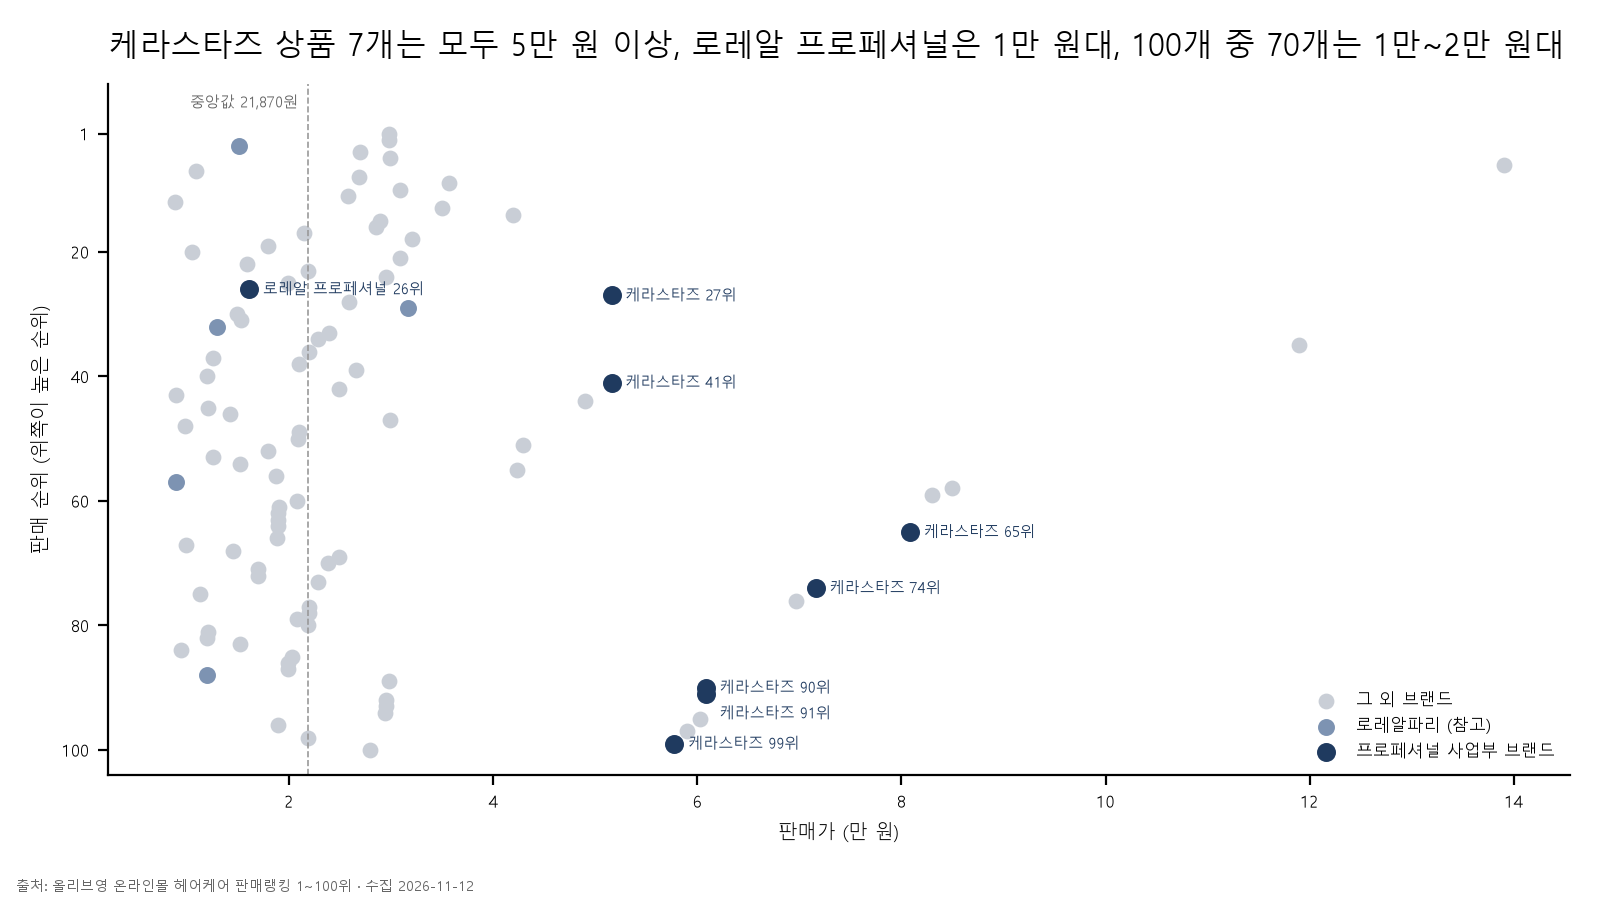

The table this chart was drawn from, first rows:
순위, 브랜드, 제품명, 제품종류, 판매가, 정가, 세트여부
1, 어노브, [4년 연속 1위] 어노브 딥 데미지 리페어 헤어 마스크 (트리트먼트/헤…, 헤어트리트먼트, 29800, 42000, 1
2, 루톤, 루톤 여성 두피용 알파에르겐 탈모샴푸 500ml+70ml 증정기획, 샴푸, 29800, 36000, 1
3, 로레알, [헬로키티 한정기획ㅣ+헤어브러쉬] 로레알파리 헤어오일 열보호 에센스 10…, 헤어오일, 15100, 23500, 1
4, 라보에이치, [몬치치] NEW라보에이치 두피강화샴푸 750ML+100ML [탈모증상완…, 샴푸, 26900, 36000, 0
5, 닥터포헤어, [NO.1탈모볼륨샴푸] 닥터포헤어 폴리젠 씨크닝 샴푸 750ml 기획 (…, 샴푸, 29900, 40000, 1
6, 에이페, [미나미 PICK/손상모 홈케어] 에이페 헤어 클리닉 트리트먼트 부스터, 두피/모발디바이스, 139000, 199000, 0
7, 미쟝센, [염색+새치겸용] 미쟝센 헬로크림 더블커버 120G 염색(미스틱블랙 외 …, 염모제, 10900, 16000, 1
8, 어노브, 어노브 딥 데미지 리페어 샴푸 500ml 더블/듀오 기획, 샴푸, 26800, 34000, 1
9, 모로칸오일, [11월 올영픽/1억병 판매] 모로칸오일 헤어 트리트먼트 50ml 단독 …, 헤어오일, 35700, 42000, 1
10, 리필드, [11월 올영픽/몰티즈] 리필드 사이토카인 씨에이디피알 스칼프 부스터 토…, 헤어토닉/앰플, 30900, 41000, 1
11, 솔랩, [피지/각질/냄새 케어] 솔랩 두피 스케일러 250ml + 브러쉬 기획, 두피스케일러, 25800, 31900, 1
12, 이지엔, [포켓몬 에디션/리뷰이벤트] 이지엔 푸딩 헤어컬러 12종, 염모제, 8800, 16000, 0
13, 그래비티, [카이스트특허기술] 그래비티 헤어리프팅 샴푸 엑스트라 스트롱 475ml …, 샴푸, 34960, 38000, 1
14, 라보에이치, [올영단독/대용량] 라보에이치 두피강화샴푸 탈모증상완화 750ML 리필 …, 샴푸, 41900, 57900, 1
15, 어노브, 어노브 실크 헤어 오일 에센스 70ml 더블 기획 (텐더블룸/웜페탈), 헤어에센스, 28900, 35000, 1
16, 청미정, [두피케어/성분에진심] 청미정 다시마 샴푸 500ml 기획/단품 (문어괄…, 샴푸, 28500, 28500, 1
17, 피노, [11월 올영픽/젤리 헤어팩] 피노 프리미엄 터치 헤어 마스크 230g …, 헤어트리트먼트, 21500, 28000, 1
18, 아도르, 아도르 퍼퓸 헤어 오일 80ml 기획 3종 리뉴얼 (단독기획/미니증정), 헤어오일, 32000, 32000, 1
19, 실크테라피, [11월올영픽/열보호]실크테라피 히트인핸서 헤어밀크 150mL + 챠미키…, 헤어에센스, 17900, 21400, 1
20, 다슈, [1등 컬크림] 다슈 데일리 볼륨업 컬크림 150ml, 컬크림, 10500, 15000, 0
21, 하아르, [올영단독/증량기획] 하아르 닥터란 탈모증상완화 샴푸 500ml + 30…, 샴푸, 30900, 32000, 1
22, 라보에이치, [4년연속1등] 라보에이치 두피강화샴푸 333ML+50ML기획 (탈모증상…, 샴푸, 15900, 19800, 1
23, 나르카, [잔머리 스타일링] 나르카 헤어 마스카라 (하입 핏/하드 픽스), 헤어왁스, 21800, 21800, 0
24, 프롬랩스, [한정기획] 프롬랩스 단백질 흡착 트리트먼트 200ml 더블기획 (1회 …, 헤어트리트먼트, 29500, 37500, 1
25, 실크테라피, [여단오PICK/11월올영픽]실크테라피 하이드로 글로우 퍼퓸 에센스 80…, 헤어에센스, 19900, 24000, 1
26, 로레알 프로페셔널, [올영단독] 로레알 프로페셔널 에르네뜨 퓨어 헤어 스프레이 무향 300m…, 헤어스프레이, 16060, 18900, 1
27, 케라스타즈, [열보호] 케라스타즈 시몽 테르미크 노워시 트리트먼트 150ml (기획/…, 헤어에센스, 51590, 67000, 1
28, 려, [올영1위] 려 루트젠 탈모증상케어 두피에센스 80ML 더블기획(샴푸50…, 헤어토닉/앰플, 25900, 39800, 1
29, 로레알, [헬로키티 한정기획ㅣ+퀼팅파우치] 로레알파리 광채 헤어팩 글라이콜릭 글로…, 헤어트리트먼트, 31600, 40000, 1
30, 힐링버드, [1+1/열보호 노워시] 힐링버드 히알루론 밀크 헤어미스트 200ml 기…, 헤어에센스, 14900, 19000, 1
31, 차홍, [뿌리 볼륨,쉐입 고정] 차홍 픽스 볼륨 헤어스프레이 150ml 기획, …, 헤어스프레이, 15300, 17000, 1
32, 로레알, [브라운새치염색] 로레알파리 엑셀랑스 듀오크림 9colors 단품/기획, 염모제, 12900, 18000, 1
33, 실크테라피, [11월올영픽/극손상]실크테라피 에센스 150mL 챠미키티 대용량 에디션…, 헤어에센스, 23900, 37900, 0
34, 나르카, [홀리데이 에디션] 나르카 스트레이트 슬릭 헤어 밀크 (+미니 밀크/고데…, 헤어에센스, 22800, 24000, 1
35, 펄케어, 펄케어 트윈업 두피 마사지기 PL-HC4, 두피/모발디바이스, 119000, 199000, 0
36, 루톤, 루톤 여성 두피용 알파에르겐 탈모 토닉150ml+샴푸70ml증정기획, 헤어토닉/앰플, 21900, 26400, 1
37, 제니하우스, [올영단독/시카염색] 제니하우스 프리미엄 헤어컬러 1+1 기획 6 Col…, 염모제, 12500, 16000, 1
38, 롱테이크, [올영픽/단독기획] 롱테이크 샴푸 300+100ML(샌달우드/블랙티앤피그…, 샴푸, 21000, 24000, 1
39, 에이페, [원이PICK/단독기획] 에이페 스칼프 앰플 EX 150ml 단품/기획 …, 헤어토닉/앰플, 26500, 29800, 1
40, 미쟝센, 미쟝센 올뉴 쉽고빠른 거품염색(새치염색), 염모제, 11900, 17000, 0
41, 케라스타즈, 케라스타즈 샴푸 500ml 단품/기획 10종 모음, 샴푸, 51590, 67000, 1
42, 하아르, [모발볼륨케어] 하아르 닥터 헤어플럼퍼 150ml, 헤어트리트먼트, 24900, 24900, 0
43, 미쟝센, [열보호] 미쟝센 컬링에센스 2X 230ML(볼륨컬/내추럴컬 ), 컬크림, 8900, 15000, 0
44, 휴브론, 휴브론 뿌리 볼륨 슬림 고데기 블랙, 헤어세팅기기, 49020, 59000, 0
45, 피노, [11월 올영픽/세럼샴푸] 피노 프리미엄 터치 샴푸 550mL (+헤어 …, 샴푸, 12000, 19900, 0
46, 커리쉴, 커리쉴 새틴 앤 에어리 스프레이 익스트림 홀드 300ml, 헤어스프레이, 14200, 15000, 0
47, 이브로쉐, [NEW] 이브로쉐 알개 헤어식초 400ml 더블 기획, 헤어트리트먼트, 29900, 39800, 1
48, 박준뷰티랩, [대용량] 박준뷰티랩 미용실 새치커버 염색약 300ml 대용량 (4컬러)…, 염모제, 9800, 14000, 0
49, 롱테이크, [올영픽/단독기획] 롱테이크 헤어오일 40l+15ML(샌달우드/블랙티앤피…, 헤어오일, 21000, 24000, 1
50, 모레모, [단독기획/증정] 모레모 워터 트리트먼트 미라클 10 385ml+60ml…, 헤어트리트먼트, 20900, 36900, 1
51, 솔랩, [탈모센터 앰플] 솔랩 프리미어 두피 앰플팩 40ml 1+1 기획, 헤어토닉/앰플, 42900, 54900, 1
52, 라보에이치, [한교동] 라보에이치 두피강화클리닉 앰플토닉 100ml 기획/단품, 헤어토닉/앰플, 17900, 24000, 1
53, 헤드앤숄더, [더블기획] 헤드앤숄더 샴푸 520ml 2입 기획 4종 택 1, 샴푸, 12500, 20900, 1
54, 헤어플러스, [1등/열보호&손상케어] 헤어플러스 단백질 본드 앰플에센스 70ml+70…, 헤어에센스, 15200, 16900, 1
55, 라우쉬, [1등비듬샴푸]라우쉬 콜츠푸트 안티-댄드러프 샴푸 200ml 2입기획, 샴푸, 42330, 49800, 1
56, 미쟝센, [에스파포카증정] 미쟝센 퍼펙트세럼 80ml*2+30ml+헤어마스크30g…, 헤어에센스, 18700, 20800, 1
57, 로레알, [천만셀러 헤어팩&단백질 업그레이드] 로레알파리 토탈 리페어 5+ 데미지…, 헤어트리트먼트, 8900, 11500, 1
58, 보다나, 보다나 글램웨이브 봉고데기 40mm 파우더퍼플/파우더핑크 2종 택1, 헤어세팅기기, 85000, 94900, 0
59, 보다나, 보다나 글램웨이브 봉고데기 프리볼트 36mm 6종 택1, 헤어세팅기기, 83000, 92900, 0
60, 박준뷰티랩, [잔망루피] 박준뷰티랩 LPP 단백질 트리트먼트 플러스 350ml 더블 …, 헤어트리트먼트, 20800, 22800, 1
... 40 more rows
